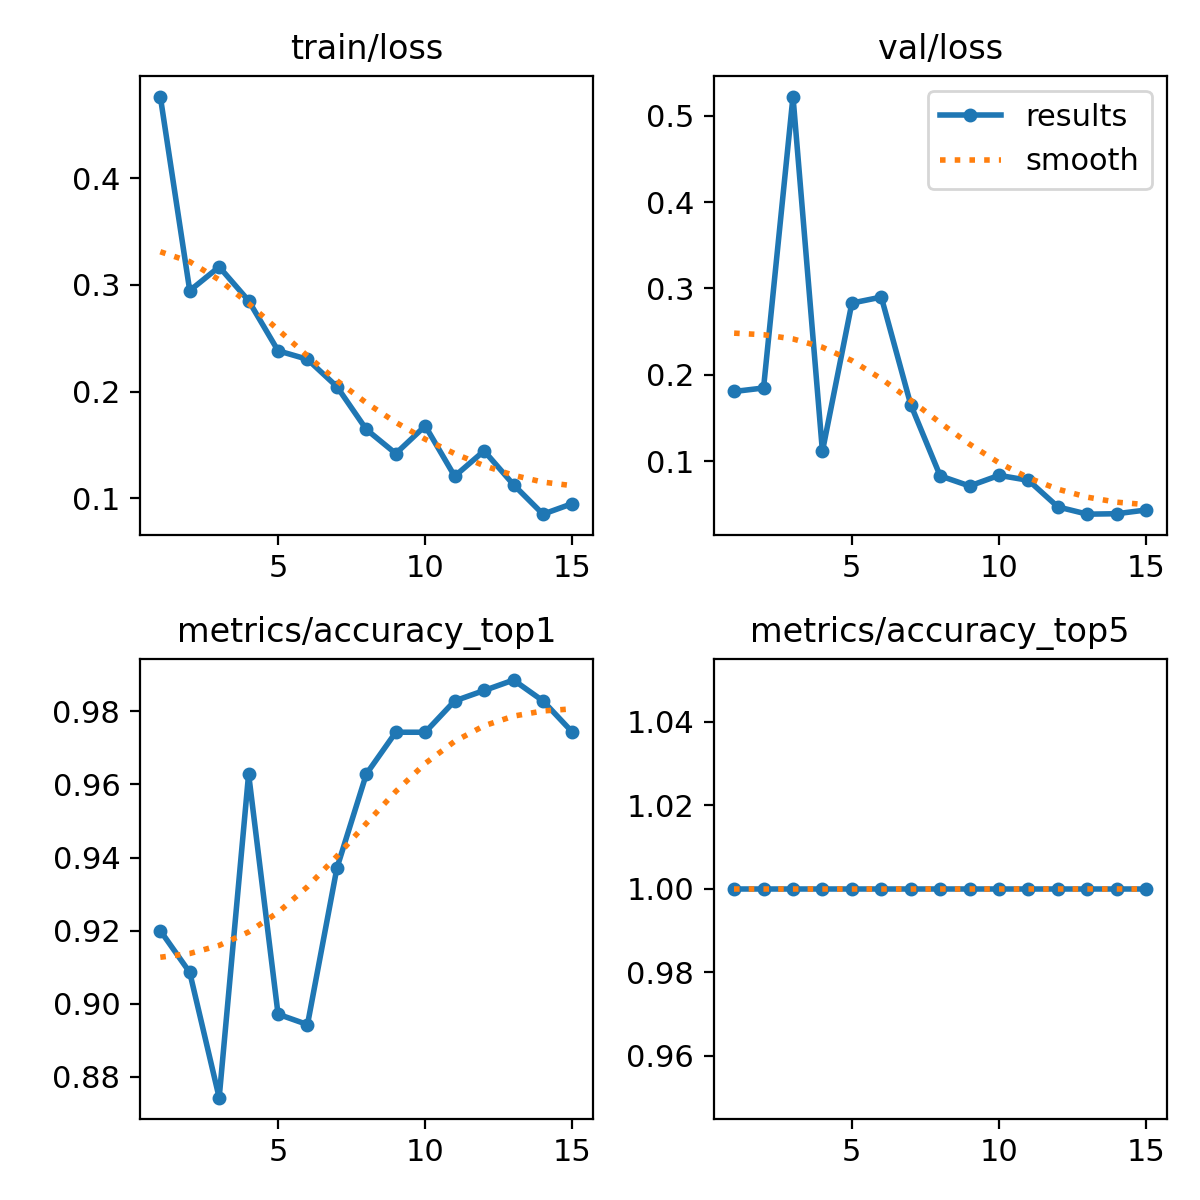

Source data for this figure (header and first rows):
epoch, time, train/loss, metrics/accuracy_top1, metrics/accuracy_top5, val/loss, lr/pg0, lr/pg1, lr/pg2
1, 34.83, 0.4764, 0.92, 1, 0.1805, 0.000543, 0.000543, 0.000543
2, 70.96, 0.2946, 0.9086, 1, 0.1846, 0.001026, 0.001026, 0.001026
3, 108.9, 0.3169, 0.8743, 1, 0.5222, 0.001436, 0.001436, 0.001436
4, 149.5, 0.2852, 0.9629, 1, 0.1112, 0.001337, 0.001337, 0.001337
5, 196.8, 0.2383, 0.8971, 1, 0.283, 0.001227, 0.001227, 0.001227
6, 238.2, 0.2303, 0.8943, 1, 0.2899, 0.001117, 0.001117, 0.001117
7, 277.7, 0.2047, 0.9371, 1, 0.1653, 0.001007, 0.001007, 0.001007
8, 316.6, 0.1646, 0.9629, 1, 0.08278, 0.0008968, 0.0008968, 0.0008968
9, 355.2, 0.142, 0.9743, 1, 0.07108, 0.0007868, 0.0007868, 0.0007868
10, 393.2, 0.1679, 0.9743, 1, 0.08342, 0.0006768, 0.0006768, 0.0006768
11, 431.4, 0.1208, 0.9829, 1, 0.07763, 0.0005668, 0.0005668, 0.0005668
12, 469.2, 0.1445, 0.9857, 1, 0.04683, 0.0004568, 0.0004568, 0.0004568
13, 509.3, 0.1128, 0.9886, 1, 0.03843, 0.0003467, 0.0003467, 0.0003467
14, 544.9, 0.08524, 0.9829, 1, 0.03896, 0.0002367, 0.0002367, 0.0002367
15, 580.5, 0.09517, 0.9743, 1, 0.04329, 0.0001267, 0.0001267, 0.0001267
